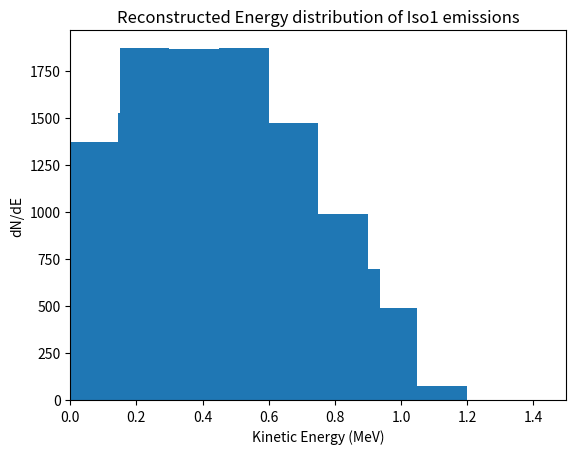

Write Python code to recreate this figure.

# from multiprocessing.sharedctypes import Value
import numpy as np
import random
import matplotlib.pyplot as plt
import sys

def tprobs(atom:str, thalf:dict, transitions:dict, dt:float=1) -> dict:
    """Takes possible transitions dict and outputs list of transition 
    probabilities for that the given isotope

    Args:
        atom (str): name of the atom
        thalf (dict): half
        dt (float): time set, default 1 (units of seconds)

    Returns:
        tuple: (tpossible, pvec) possible transitions (new atomic state) and 
                probability for each transition
    """
    if atom not in transitions.keys():
        return (['nodecay'], [1])     # Probability of nodecay is 1 if atom is stable
    
    tpossible = transitions[atom]    # get list of tuples for allowed 
                                        # daughters and associated 
                                        # bfrac of atom

    bfrac = [item[1] for item in tpossible]
    tposs = [item[0] for item in tpossible]
    thalf_total = thalf[atom]       # total half life of atom (seconds)
    lam_total = np.log(2)/thalf_total
    
    lam_partial = [lam_total * item for item in bfrac]
    pvec = [lam * dt for lam in lam_partial]
    if sum(pvec) <= 1:
        prob_nodecay = 1 - sum(pvec)        # probability of no decay
    else:
        return ValueError("Probabilities in pvec sum to a value greater than 1")
    pvec.append(prob_nodecay)
    tposs.append('nodecay')         # the "no decay" atom. If the code sees 
                                    #   this, then knows that the new atom is 
                                    #   the same as the old atom.

    # thalf_values = [thalf[item] for item in tpossible]
    # lams = [np.log(2)/t12 for t12 in thalf_values]  # gives decay constants for half-lives
    # for i in range(len(lams)):
    
    return (tposs, pvec)


def spec(KE:float, Q:float) -> float:

    global Emax

    if 0 <= KE <= Q:
        out = np.sqrt(KE**2 + 2*KE*0.511) * (Q-KE)**2 * (KE+0.511)
    else:
        out = 0

    return out


def emit(atom: str, Qvec: dict, Qvec_prime:dict):
    """_summary_

    Returns:
        _type_: _description_
    """
    
    global Emax 

    Q = Qvec[atom]
    Qprime = Qvec_prime[atom]
    # Qmax = max(Qvec.values())
    # Qmax = Emax

    KE_bins = np.linspace(0, Emax)

    E_spectrum = [spec(KE, Q) for KE in KE_bins]
    E_spectrum_prime = [spec(KE, Qprime) for KE in KE_bins]

    Esum = sum(E_spectrum)
    Esum_prime = sum(E_spectrum_prime)

    E_spectrum = [item/Esum for item in E_spectrum]

    KE_emission = np.random.choice(KE_bins, p=E_spectrum)

    weight = spec(KE_emission, Qprime) / spec(KE_emission, Q)

    return KE_emission, weight

# generate histogram arrays for the 
def reweight(weights:list, emissions:list) -> tuple:
    """Takes parallel lists of weights and original emission energies 
    and creates the reweighted histogram bins and bin edges edges

    Args:
        weights (list): list of weights from Qprime spectra
        emissions (list): kinetic energies of original emissions
        xbins (int): number of bins in histogram

    Returns:
        tuple: (w_count, binedges) weight sums for each bin, 
        bin edges (kinetic energy) list of length xbins+1
    """
    global Emax
    global xbins

    # print(weights)

    binedges = np.linspace(0, Emax, xbins + 1)
    w_counts = np.zeros(xbins)

    for (w, KE) in zip(weights, emissions):
        for i in range(xbins):
            if binedges[i] <= KE < binedges[i + 1]:
                # print(w_counts)
                # print(w)
                # print(type(w_counts))
                # print(type(w))
                w_counts[i] += w
    
    return w_counts, binedges

# state dict should include every possible atom in the sim

def gen(state:dict, transitions:dict, thalf:dict, Qvec:dict, Qvec_prime:dict, dt:float=1 ) -> dict:
    """Generates time evolved state(t + dt) from input state(t) after time step dt 
        
    Args:
        state (dict): dict of number count of each isotope 
        dt (float): time step, default 1 (units of seconds)

    Returns:
        tuple: (new_ensemble, emissions, all_weights) dict of time evolved state(t + dt) 
                and energies of emitted beta particles (units of MeV)
    """

    atoms = list(state.keys())      # which atoms could be in the initial ensemble
    counts = list(state.values())   # number quantity of each atom in the initial ensemble
    ensemble_out = {}
    batch_states = []               # take all strings of new states and count them later
    particle_emissions = []
    all_weights = []
    for (atom, count) in zip(atoms, counts):
        # now loop over all atoms

        # for atom, get list of transition probabilities and the corresponding new atom
        
        tposs, pvec = tprobs(atom, thalf, transitions, dt)
        
        ensemble_out[atom] = 0
        for i in range(count):
            # pick a new atomic state from possible transitions
            atom_new = np.random.choice(tposs, p=pvec)
            if atom_new == 'nodecay':
                atom_new = atom
            else: 
                emission, weight = emit(atom_new, Qvec, Qvec_prime)  # get the kinetic energy
                particle_emissions.append(emission) #    of emitted beta particle
                all_weights.append(weight)
            batch_states.append(atom_new)
        
    for atom in atoms:
        ensemble_out[atom] = batch_states.count(atom)
    # now we have a dict named ensemble_out containing each daughter state
    #   and the number quantity associated to it

    # print(all_weights)

    return ensemble_out, particle_emissions, all_weights


def sim(init: dict, transitions: dict, thalf: dict, Qvec:dict, Qvec_prime:dict, tmax:float, dt:float=1) -> dict:

    # Expects tmax and dt to be in same time units (assume seconds default)

    # Number of generations where no change occurs needed to trigger premature 
    #   stopping of simulation. 
    nochange_threshold = 20

    simtime = 0
    state = init                    # start by setting the state to initial state
    nochange_counter = 0
    emissions_total = []
    weights_total = []
    while simtime < tmax:
        state_old = state
        state, emissions, weights = gen(state, transitions, thalf, Qvec, Qvec_prime, dt)
        emissions_total += emissions
        weights_total = weights_total + weights
        simtime += dt
        if state == state_old:
            nochange_counter += 1
        else:
            nochange_counter = 0

        if nochange_counter == nochange_threshold:
            early_stop_time = simtime
            print('Simulation stopped early at', early_stop_time, 'generations.')
            print('Maximum generations:', tmax)
            simtime = tmax        

    w_counts, binedges = reweight(weights_total, emissions_total)

    return state, emissions_total, w_counts, binedges

# Namegaurd -> only run the contents of if statement when python script
#               is run as the main script (not imported as module)
if __name__ == "__main__":
    # Half-life reference list, units of seconds
    # if None, then it is stable
    thalf = {
        'Iso1': 10, 
        'Iso2': None, 
        'Iso3': None,
    }

    # branching fractions of each parent into daughters
    # not normalized
    # multiple different edge cases you have to deal with here:
    #   -> not all isotopes listed in each daughter dict, so handle unlisted 
    #       daughters as having 0 as entry (preprocess bfrac inside of sim?)
    #   -> check for empty daghter dicts, handle as no possible decays
    #   -> branching fractions don't add up to 1, so they need to be normalized
    #       to be used as ratios
    #   -> check for sum of daughter fraction equal to 0, interpret that as no 
    #       possible decays for that parent
    # 

    # dict of possible transitions
    # this, combined with thalf information, is all that is needed to determine
    #   branching ratios or transition probabilities
    # Format: 'parent1': [('daughter1', bfrac1), ('daughter2', bfrac2)]
    #           where bfrac1 + bfrac2 = 1
    transitions = {
        'Iso1': [
            ('Iso2', 0.1), 
            ('Iso3', 0.9)
            ],
    }

    # # initial state
    init = {
        'Iso1': 10000,
        'Iso2': 0, 
        'Iso3': 0, 
    }

    Qvec = {
        'Iso2': 0.3, 
        'Iso3': 1.2, 
    }

    Qvec_prime = {
        'Iso2': 0.3,
        'Iso3': 1.2,
    }


    Emax = 1.5 # MeV

    xbins = 10
    tmax = 1000
    final_state, original_emits, w_counts, binedges = sim(init, transitions, thalf, Qvec, Qvec_prime, tmax)
    # print(final_state)

    plt.hist(original_emits, bins=xbins)
    plt.xlim(0, Emax)
    plt.xlabel('Kinetic Energy (MeV)')
    plt.ylabel('dN/dE')
    plt.title('Original Energy distribution of Iso1 emissions')
    plt.show()

    binwidth = Emax / xbins
    binlower = binedges[:-1]

    plt.bar(binlower, w_counts, width=binwidth, align='edge')
    plt.xlabel('Kinetic Energy (MeV)')
    plt.ylabel('dN/dE')
    plt.title('Reconstructed Energy distribution of Iso1 emissions')
    plt.show()

